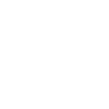
t = 0.00 s
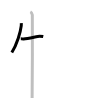
t = 2.25 s
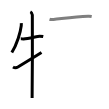
t = 4.50 s
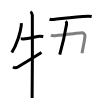
t = 6.50 s
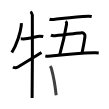
t = 8.75 s
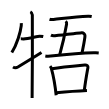
t = 11.00 s

The animated SVG that drew these frames (rendered in a browser with its animation timeline set to each time). Animation: 11 SMIL elements (animate=11); one cycle of 11.00 s.

<svg width="109px" height="109px" viewBox="0 0 px 109px" xmlns="http://www.w3.org/2000/svg" xmlns:xlink="http://www.w3.org/1999/xlink" xml:space="preserve" version="1.1"  baseProfile="full">
<path d="M21.28,23.14c0.03,0.69,0.06,1.78-0.05,2.77c-0.65,5.85-4.35,18.69-9.42,26.55" style="fill:none;stroke:black;stroke-width:3;opacity:0">
  <animate attributeType="CSS" attributeName="opacity" from="0" to="1" begin="0s" dur="1s" repeatCount="0" fill="freeze" />
</path>
<path d="M20.75,38.75c0.87-0.05,1.81,0.37,2.78,0.24c5.47-0.74,14.86-2.74,15.97-2.74c1.25,0,2.5,0,3.75,0.25" style="fill:none;stroke:black;stroke-width:3;opacity:0">
  <animate attributeType="CSS" attributeName="opacity" from="0" to="1" begin="1s" dur="1s" repeatCount="0" fill="freeze" />
</path>
<path d="M30.37,11.75c1.09,0.5,1.74,2.25,1.96,3.25c0.22,1,0,76.75-0.22,83" style="fill:none;stroke:black;stroke-width:3;opacity:0">
  <animate attributeType="CSS" attributeName="opacity" from="0" to="1" begin="2s" dur="1s" repeatCount="0" fill="freeze" />
</path>
<path d="M13,66.9c1.73,1.12,3.18,1.1,4.91,0.14c1.02-0.57,19.25-11.81,23.59-14.54" style="fill:none;stroke:black;stroke-width:3;opacity:0">
  <animate attributeType="CSS" attributeName="opacity" from="0" to="1" begin="3s" dur="1s" repeatCount="0" fill="freeze" />
</path>
<path d="M49.54,19.23c1.03,0.35,2.92,0.31,3.96,0.2c8.62-0.84,21.28-2.76,34.58-3.18c1.73-0.05,2.76,0.05,3.62,0.21" style="fill:none;stroke:black;stroke-width:3;opacity:0">
  <animate attributeType="CSS" attributeName="opacity" from="0" to="1" begin="4s" dur="1s" repeatCount="0" fill="freeze" />
</path>
<path d="M65.66,21.25c0.43,0.38,1.12,1.75,0.96,2.68c-1.52,8.93-5.29,25.09-6.88,30.74" style="fill:none;stroke:black;stroke-width:3;opacity:0">
  <animate attributeType="CSS" attributeName="opacity" from="0" to="1" begin="5s" dur="1s" repeatCount="0" fill="freeze" />
</path>
<path d="M50.93,35.21c0.79,0.4,3.38,0.54,4.03,0.46c9.3-1.17,20.3-2.17,26.81-2.9c1.5-0.17,3.21,1.23,3.21,2.93c0,2.91-1.77,11.17-2.98,17.55" style="fill:none;stroke:black;stroke-width:3;opacity:0">
  <animate attributeType="CSS" attributeName="opacity" from="0" to="1" begin="6s" dur="1s" repeatCount="0" fill="freeze" />
</path>
<path d="M45.33,55.91c1.21,0.22,4.23,0.19,5.43,0.07C60.75,55,79,53.25,93.69,52.83c2.02-0.06,4.02-0.02,5.03,0.08" style="fill:none;stroke:black;stroke-width:3;opacity:0">
  <animate attributeType="CSS" attributeName="opacity" from="0" to="1" begin="7s" dur="1s" repeatCount="0" fill="freeze" />
</path>
<path d="M50.08,66.13c0.49,0.62,0.99,1.14,1.21,1.92c1.7,6.15,3.73,16.15,4.89,27.2" style="fill:none;stroke:black;stroke-width:3;opacity:0">
  <animate attributeType="CSS" attributeName="opacity" from="0" to="1" begin="8s" dur="1s" repeatCount="0" fill="freeze" />
</path>
<path d="M51.86,68.79C62.75,67,79,65.58,84.84,65.02c2.14-0.21,3.33,1.2,3.11,2.43c-1.21,6.8-2.46,13.55-3.63,22.96" style="fill:none;stroke:black;stroke-width:3;opacity:0">
  <animate attributeType="CSS" attributeName="opacity" from="0" to="1" begin="9s" dur="1s" repeatCount="0" fill="freeze" />
</path>
<path d="M56.2,92.74C63.07,92.11,77,91,86.96,90.53" style="fill:none;stroke:black;stroke-width:3;opacity:0">
  <animate attributeType="CSS" attributeName="opacity" from="0" to="1" begin="10s" dur="1s" repeatCount="0" fill="freeze" />
</path>
</svg>
